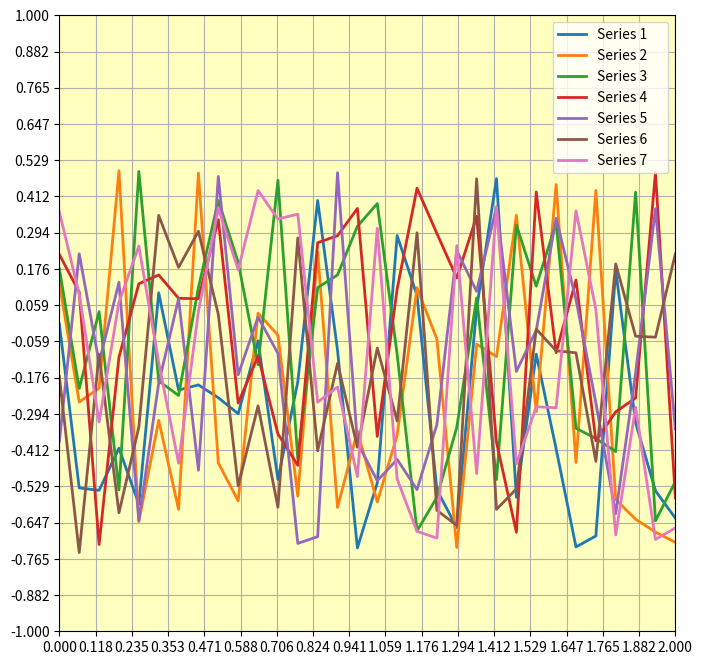
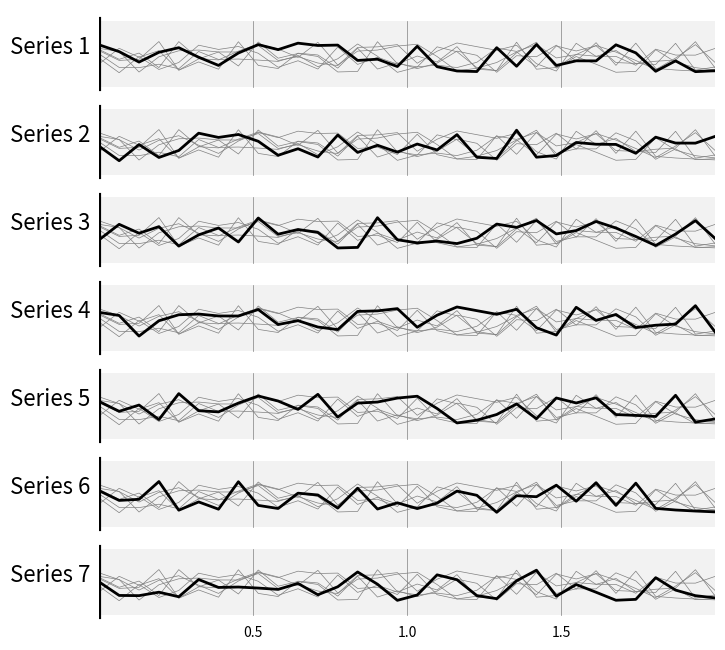
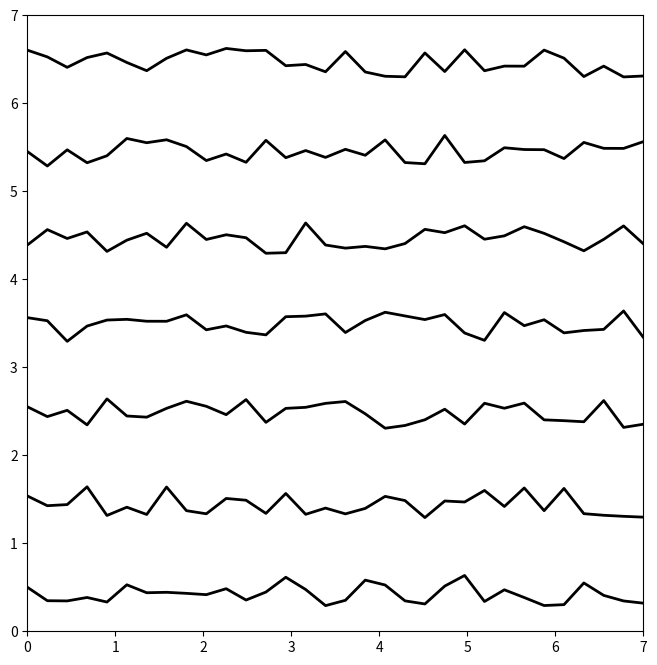

Write the Python code that produced these figures, in order.
# # Fill plots in loop

# This is based on `rule-8.py`


import numpy as np
import matplotlib.pyplot as plt
import pandas as pd

# ## Data
# -----------------------------------------------------------------------------
p, n = 7, 32
X = np.linspace(0, 2, n)
Y = np.random.uniform(-0.75, 0.5, (p, n))

Y.shape
df = pd.DataFrame(Y)

# -----------------------------------------------------------------------------

# ## Plot 1

fig = plt.figure(figsize=(20, 8))
ax = plt.subplot(1, 1, 1, aspect=1)
ax.patch.set_facecolor((1, 1, 0.75))
for i in range(p):
    plt.plot(X, Y[i], label="Series %d     " % (1 + i), lw=2)
plt.xlim(0, 2)
plt.ylim(-1, 1)
plt.yticks(np.linspace(-1, 1, 18))
plt.xticks(np.linspace(0, 2, 18))
plt.legend()
plt.grid()
plt.show()

# -----------------------------------------------------------------------------

# ## Plot 2

fig = plt.figure(figsize=(20, 8))
ax = plt.subplot(1, 1, 1, aspect=1)
Yy = p - (np.arange(p) + 0.5)
Xx = [p,] * p
rects = plt.barh(
    Yy, Xx, align="center", height=0.75, color=".95", ec="None", zorder=-20
)
plt.xlim(0, p), plt.ylim(0, p)

for i in range(p):
    label = "Series %d" % (1 + i)
    plt.text(-0.1, Yy[i], label, ha="right", fontsize=16)
    plt.axvline(0, (Yy[i] - 0.4) / p, (Yy[i] + 0.4) / p, c="k", lw=3)
    plt.axvline(
        0.25 * p, (Yy[i] - 0.375) / p, (Yy[i] + 0.375) / p, c=".5", lw=0.5, zorder=-15
    )
    plt.axvline(
        0.50 * p, (Yy[i] - 0.375) / p, (Yy[i] + 0.375) / p, c=".5", lw=0.5, zorder=-15
    )
    plt.axvline(
        0.75 * p, (Yy[i] - 0.375) / p, (Yy[i] + 0.375) / p, c=".5", lw=0.5, zorder=-15
    )
    plt.plot(X * p / 2, i + 0.5 + 2 * Y[i] / p, c="k", lw=2)
    for j in range(p):
        if i != j:
            plt.plot(X * p / 2, i + 0.5 + 2 * Y[j] / p, c=".5", lw=0.5, zorder=-10)
plt.text(0.25 * p, 0, "0.5", va="top", ha="center", fontsize=10)
plt.text(0.50 * p, 0, "1.0", va="top", ha="center", fontsize=10)
plt.text(0.75 * p, 0, "1.5", va="top", ha="center", fontsize=10)
plt.axis("off")
plt.show()

# -----------------------------------------------------------------------------

# ## Plot 3

# Simplified version of Plot 2

fig = plt.figure(figsize=(20, 8))
ax = plt.subplot(1, 1, 1, aspect=1)

plt.xlim(0, p), plt.ylim(0, p)

for i in range(p):
    label = "Series %d" % (1 + i)
    plt.plot(X * p / 2, i + 0.5 + 2 * Y[i] / p, c="k", lw=2)

plt.show()
